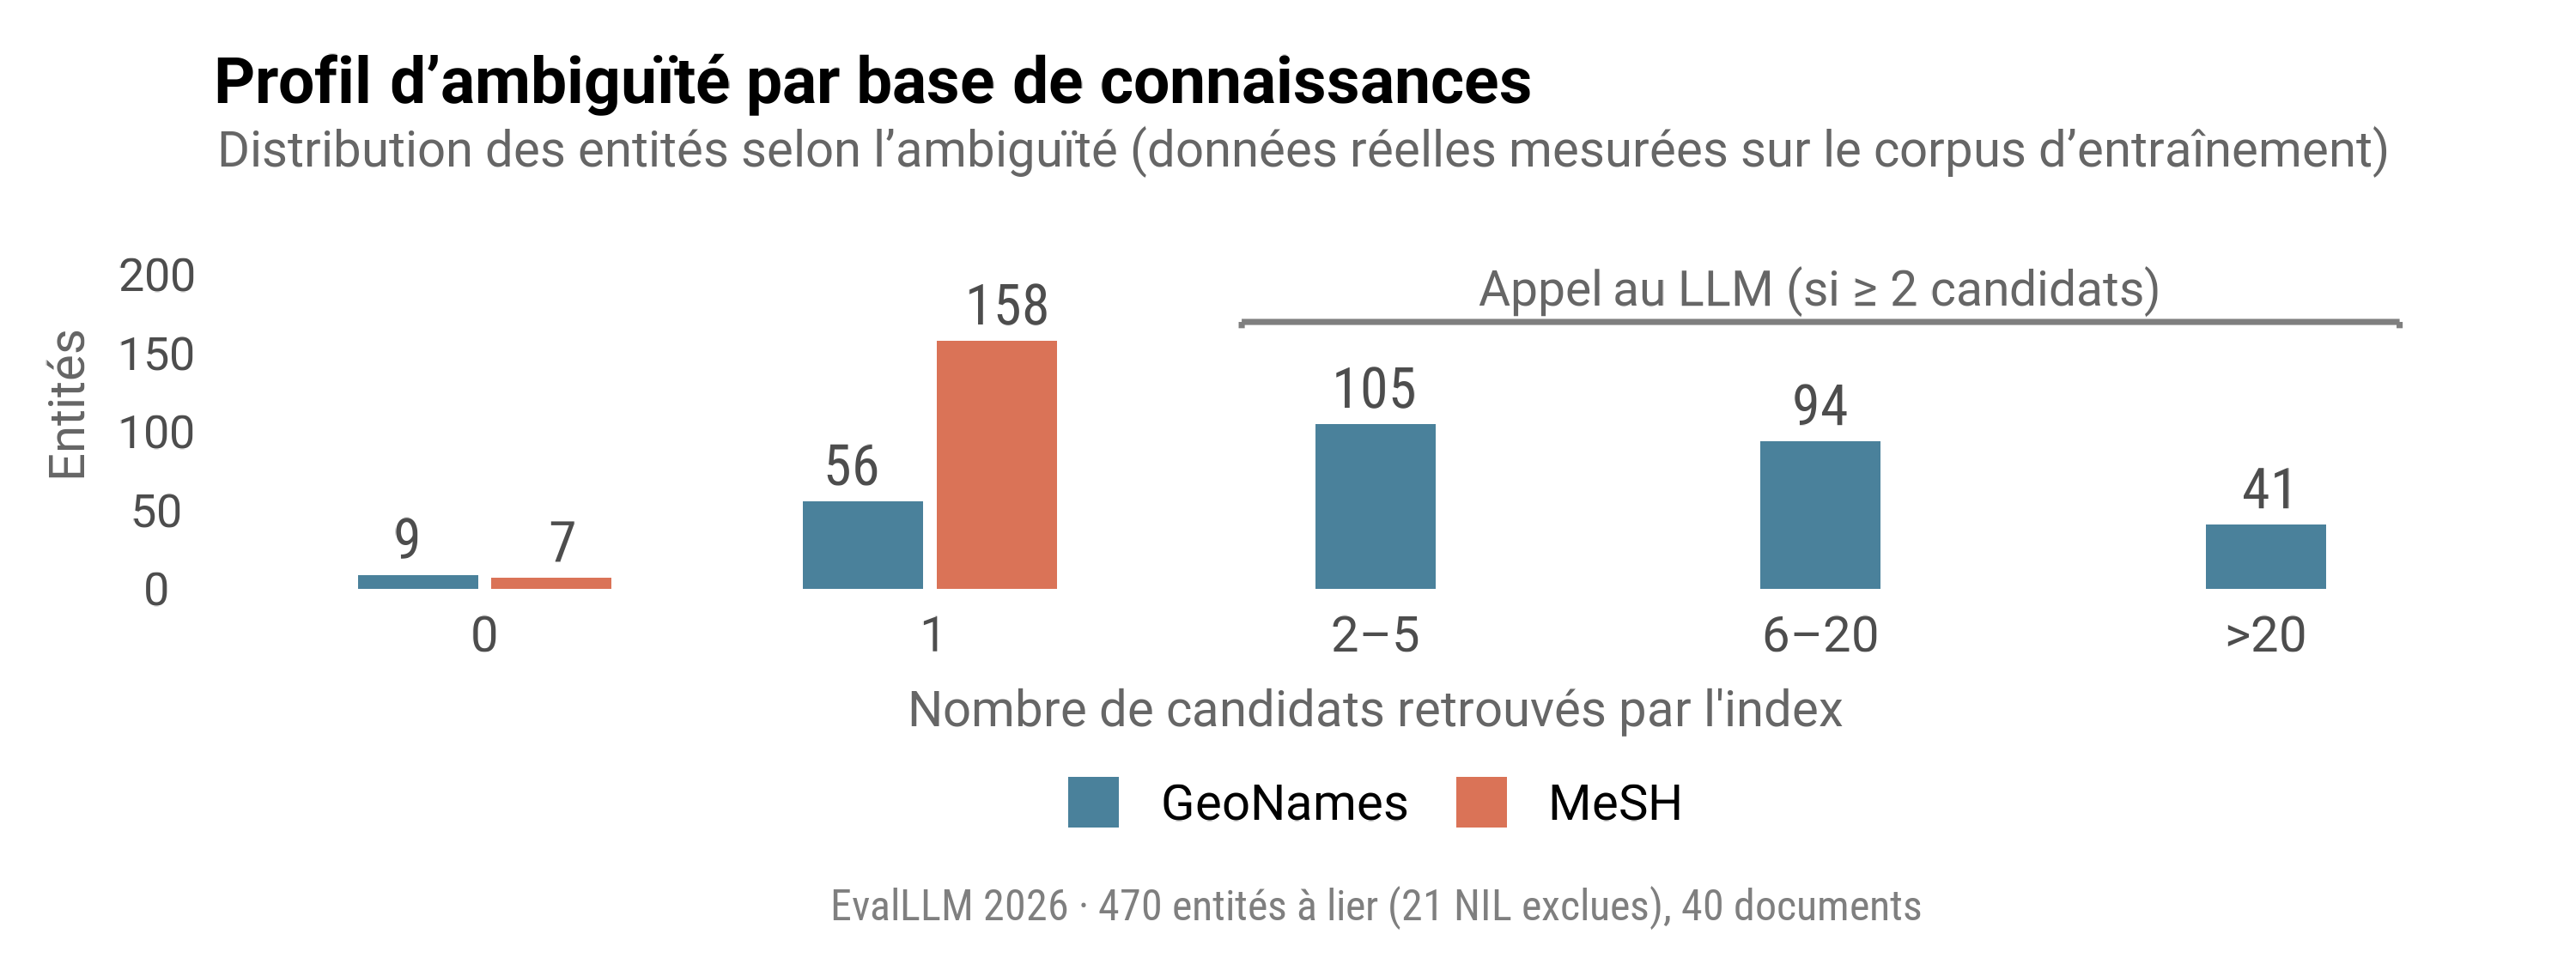

Here is the R script that generated this plot:
# ============================================================================
# fig_ambiguity_profile.R
# Reproduit la Figure 1 de l'article : « Profil d'ambiguite par base de
# connaissances » (paper/fig_ambiguity_profile.png).
#
# Donnees : comptages reels du linker (nombre de candidats retrouves par
# l'index avant desambiguisation) sur les 491 entites du jeu d'entrainement,
# issus de GeoNamesLinker._query_candidates et MeSHLinker.link. Ce sont
# exactement les valeurs affichees sur les barres de la figure ; elles sont
# reportees en dur ci-dessous, le script est donc autonome (aucune donnee du
# defi n'est requise ni redistribuee).
#
# Usage : depuis ce dossier (paper/),
#   Rscript fig_ambiguity_profile.R
# Sortie : fig_ambiguity_profile.png (PNG 600 dpi).
#
# Dependances R : tidyverse, showtext, sysfonts, ggtext (polices Roboto via
# Google Fonts -> connexion requise au premier appel de font_add_google).
# ============================================================================

library(tidyverse)
library(showtext)
library(sysfonts)
library(ggtext)

font_add_google("Roboto", "Roboto")
font_add_google("Roboto Condensed", "Roboto Condensed")
showtext_auto()
showtext_opts(dpi = 600)

pal_kb <- c(
  "GeoNames" = "#2A6B8A",
  "MeSH"     = "#D45B3A",
  "NIL"      = "#7A7A7A"
)

# Comptages reels du linker, par referentiel et par nombre de candidats.
df_amb <- tibble::tribble(
  ~kb,         ~bucket,  ~n,
  "GeoNames",  "0",       9,
  "GeoNames",  "1",      56,
  "GeoNames",  "2-5",   105,
  "GeoNames",  "6-20",   94,
  "GeoNames",  ">20",    41,
  "MeSH",      "0",       7,
  "MeSH",      "1",     158,
  "MeSH",      "2-5",     0,
  "MeSH",      "6-20",    0,
  "MeSH",      ">20",     0,
  "NIL",       "0",       9,
  "NIL",       "1",       2,
  "NIL",       "2-5",     6,
  "NIL",       "6-20",    2,
  "NIL",       ">20",     2
) %>%
  mutate(
    kb = factor(kb, levels = c("GeoNames", "MeSH", "NIL")),
    bucket = factor(bucket, levels = c("0", "1", "2-5", "6-20", ">20"))
  )

p <- ggplot(df_amb %>% filter(kb != "NIL", n > 0),
            aes(x = bucket, y = n, fill = kb)) +
  geom_col(position = position_dodge2(width = 0.7, preserve = "single"),
           width = 0.6, alpha = 0.85) +
  geom_text(
    aes(label = n),
    position = position_dodge2(width = 0.7, preserve = "single"),
    vjust = -0.4, size = 2.8, family = "Roboto Condensed", colour = "grey30"
  ) +
  scale_fill_manual(values = pal_kb, name = NULL) +
  scale_y_continuous(expand = expansion(mult = c(0, 0.25))) +
  # accolade « Appel au LLM » au-dessus des barres a >= 2 candidats
  annotate("segment", x = 2.7, xend = 5.3, y = 170, yend = 170,
           colour = "grey50", linewidth = 0.4) +
  annotate("segment", x = 2.7, xend = 2.7, y = 166, yend = 170,
           colour = "grey50", linewidth = 0.4) +
  annotate("segment", x = 5.3, xend = 5.3, y = 166, yend = 170,
           colour = "grey50", linewidth = 0.4) +
  annotate("richtext", x = 4, y = 188,
    label = "Appel au LLM (si >= 2 candidats)",
    family = "Roboto", size = 2.4, fill = NA, label.colour = NA,
    colour = "grey40") +
  labs(
    title = "Profil d'ambiguite par base de connaissances",
    subtitle = "Distribution des entites selon l'ambiguite (donnees reelles mesurees sur le corpus d'entrainement)",
    caption = "EvalLLM 2026 - 470 entites a lier (21 NIL exclues), 40 documents",
    x = "Nombre de candidats retrouves par l'index",
    y = "Entites"
  ) +
  theme_void(base_family = "Roboto") +
  theme(
    plot.title = element_markdown(size = 9, face = "bold", margin = margin(b = 2)),
    plot.subtitle = element_text(size = 7, colour = "grey40", margin = margin(b = 6)),
    axis.text.x = element_text(size = 7, colour = "grey30", margin = margin(t = 3)),
    axis.text.y = element_text(size = 6.5, colour = "grey30", margin = margin(r = 3)),
    axis.title.x = element_text(size = 7, colour = "grey40", margin = margin(t = 4)),
    axis.title.y = element_text(size = 7, colour = "grey40", angle = 90, margin = margin(r = 4)),
    legend.position = "bottom",
    legend.text = element_text(size = 7),
    legend.key.size = unit(0.3, "cm"),
    plot.caption = element_text(
      family = "Roboto Condensed", size = 6,
      colour = "grey50", hjust = 0.5, margin = margin(t = 8)
    ),
    plot.margin = margin(8, 6, 4, 6)
  )

ggsave(
  filename = "fig_ambiguity_profile.png",
  plot = p,
  width = 5,
  height = 1.86,
  dpi = 600,
  bg = "white"
)

message("Figure exportee : fig_ambiguity_profile.png")
